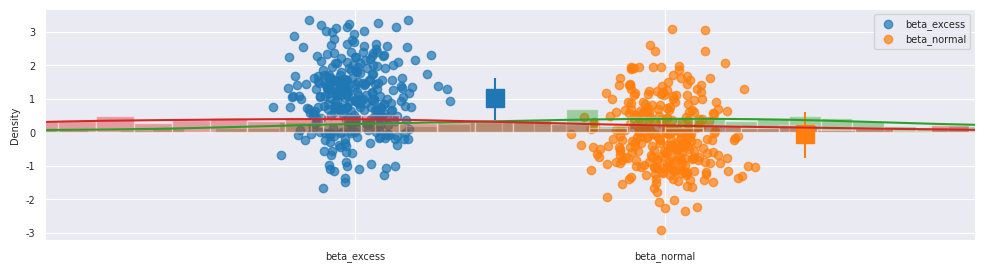

Recreate this plot in Python. (Note: this script raises an exception after producing the figure.)
import numpy as np

import matplotlib
from matplotlib import pyplot as plt
from matplotlib import cm
%matplotlib inline
%config InlineBackend.figure_format = 'png' 

import seaborn
matplotlib.rcParams['figure.figsize'] = (12.0, 3.0)
matplotlib.rcParams['font.size'] = 7
seaborn.set_style('darkgrid')

from numpy.random import RandomState
data_rng = RandomState(394839)
beta_excess = 1 + data_rng.randn(300)
beta_normal = 0 + data_rng.randn(300)

# now plot dots for each class on top of each other
# with some "jitter"
plot_rng = RandomState(349834)
plt.scatter(plot_rng.randn(len(beta_excess)) * 0.1, beta_excess, alpha=0.7)
plt.scatter(1 + plot_rng.randn(len(beta_normal)) * 0.1, beta_normal, alpha=0.7)
plt.xlim(-1,2)

# evtl. noch means dazuplotten
plt.plot(0.45, np.mean(beta_excess), marker='s', markersize=13)
# mit errorbars
yerr_down = np.mean(beta_excess) - np.percentile(beta_excess, 25)
yerr_up = np.percentile(beta_excess, 75) - np.mean(beta_excess)
plt.errorbar(0.45, np.mean(beta_excess), [[yerr_down], [yerr_up]], color=seaborn.color_palette()[0])


plt.plot(1.45, np.mean(beta_normal), marker='s', markersize=13)
# mit errorbars
yerr_down = np.mean(beta_normal) - np.percentile(beta_normal, 25)
yerr_up = np.percentile(beta_normal, 75) - np.mean(beta_normal)
plt.errorbar(1.45, np.mean(beta_normal), [[yerr_down], [yerr_up]], color=seaborn.color_palette()[1])

plt.xticks([0,1], ['beta_excess', 'beta_normal']);

seaborn.distplot(beta_excess, bins=np.linspace(np.min(beta_excess), np.max(beta_excess), 50))
seaborn.distplot(beta_normal, bins=np.linspace(np.min(beta_normal), np.max(beta_normal), 50))
plt.legend((['beta_excess', 'beta_normal']))

%%capture
import os
assert 'THEANO_FLAGS' in os.environ

# switch to cpu
os.environ['THEANO_FLAGS'] = 'floatX=float32,device=cpu,nvcc.fastmath=True'
%load_ext autoreload
%autoreload 2